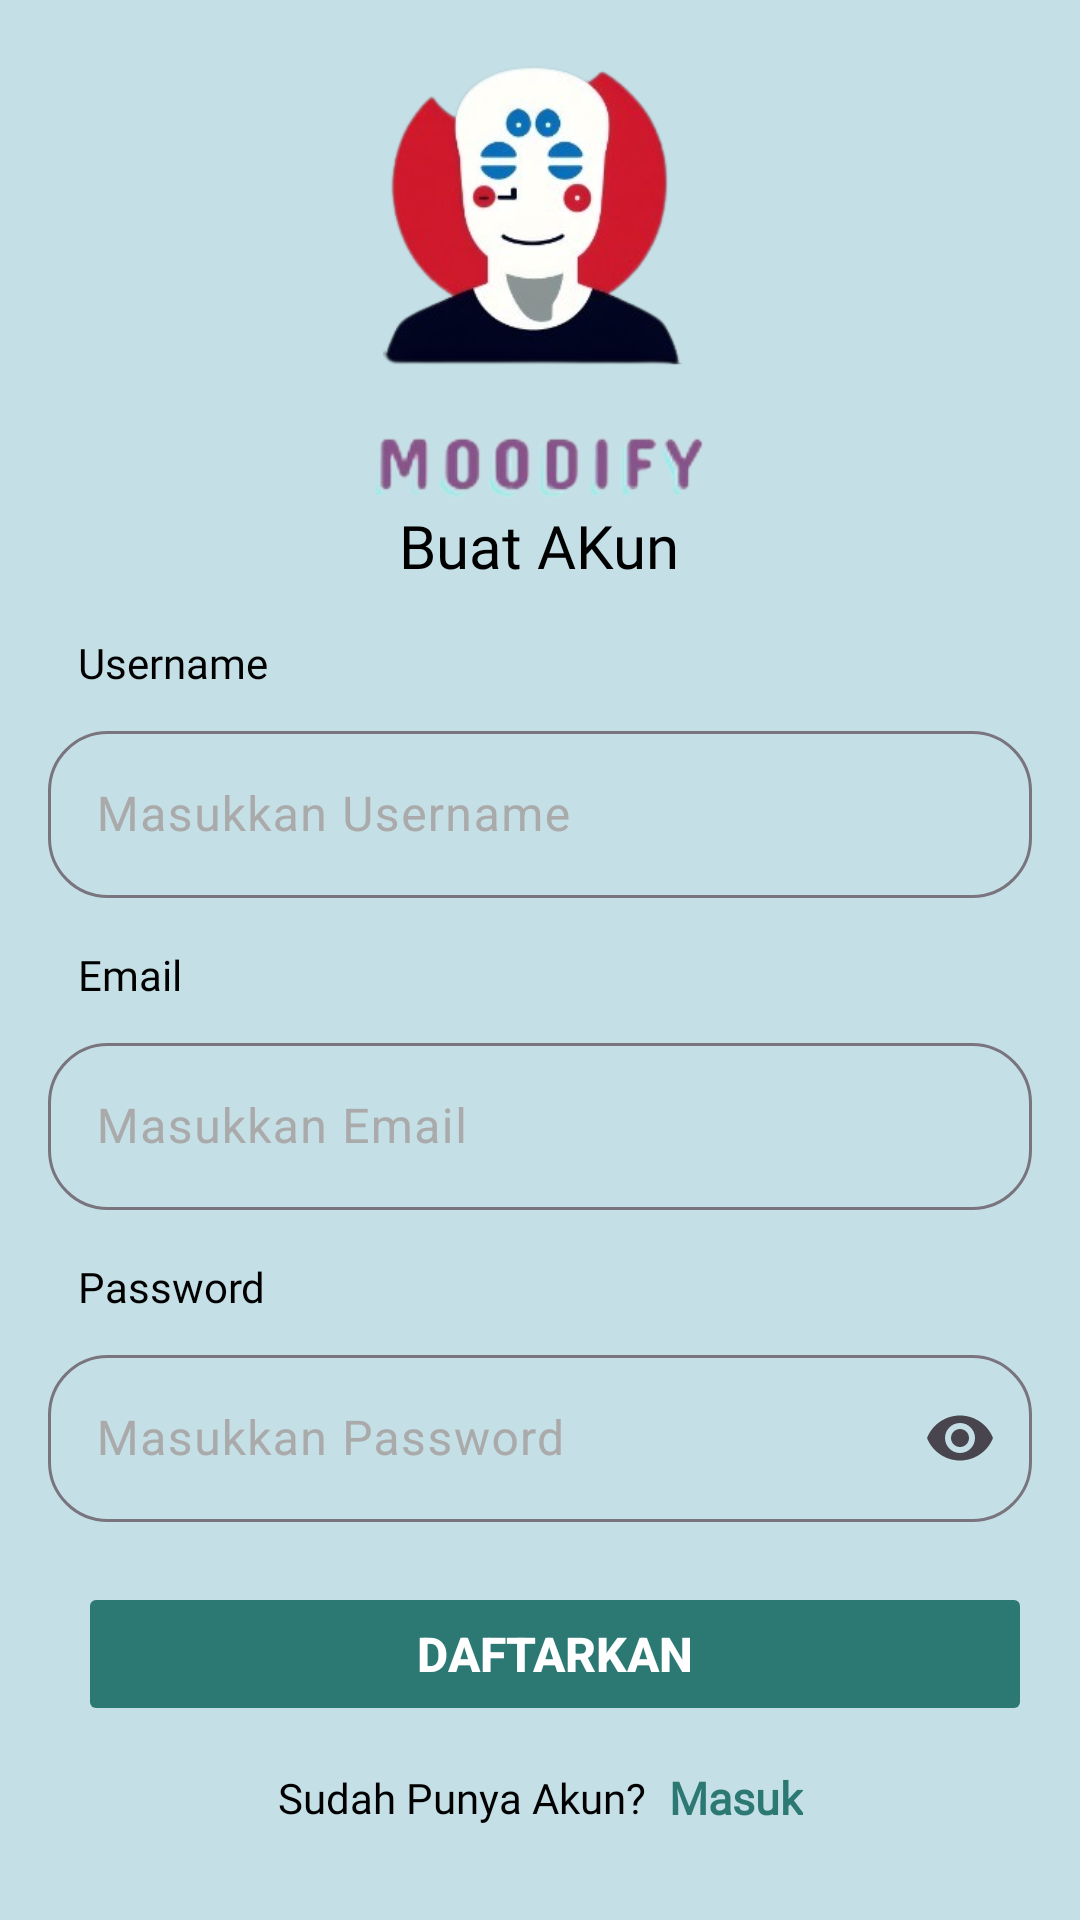

This screen was rendered from an Android layout file. Write that file and the resources it references.
<!-- AndroidManifest.xml: application theme Theme.Tesya -->
<!-- res/layout/activity_regis.xml -->
<RelativeLayout xmlns:android="http://schemas.android.com/apk/res/android"
    xmlns:app="http://schemas.android.com/apk/res-auto"
    xmlns:tools="http://schemas.android.com/tools"
    android:layout_width="match_parent"
    android:layout_height="match_parent"
    android:gravity="center"
    android:background="@color/bg"
    android:padding="16dp">

    <ImageView
        android:id="@+id/iv_logo"
        android:layout_width="194dp"
        android:layout_height="152dp"
        android:layout_centerHorizontal="true"
        android:contentDescription="@string/app_name"
        android:src="@drawable/logo" />

    <TextView
        android:id="@+id/tv_nama"
        android:layout_width="wrap_content"
        android:layout_height="wrap_content"
        android:layout_below="@id/iv_logo"
        android:layout_centerHorizontal="true"
        android:fontFamily="@font/poppins_regular"
        android:textColor="@color/black"
        android:text="Buat AKun"
        android:textSize="20sp" />

    <TextView
        android:id="@+id/tv_username"
        android:layout_width="wrap_content"
        android:layout_height="wrap_content"
        android:layout_below="@id/tv_nama"
        android:layout_marginStart="10dp"
        android:layout_marginTop="16dp"
        android:fontFamily="@font/poppins_regular"
        android:text="Username"
        android:textColor="@color/black" />

    <com.google.android.material.textfield.TextInputLayout
        android:id="@+id/ev_username"
        android:layout_width="match_parent"
        android:layout_height="wrap_content"
        android:layout_below="@id/tv_username"
        android:layout_marginTop="8dp"
        android:hint="Masukkan Username"
        android:textColorHint="@android:color/darker_gray"
        app:boxCornerRadiusBottomEnd="20dp"
        app:boxCornerRadiusBottomStart="20dp"
        app:boxCornerRadiusTopEnd="20dp"
        app:boxCornerRadiusTopStart="20dp">

        <com.google.android.material.textfield.TextInputEditText
            android:id="@+id/et_namaRegis"
            android:layout_width="match_parent"
            android:layout_height="wrap_content"
            android:inputType="textPersonName" />
    </com.google.android.material.textfield.TextInputLayout>

    <TextView
        android:id="@+id/tv_email"
        android:layout_width="wrap_content"
        android:layout_height="wrap_content"
        android:layout_below="@id/ev_username"
        android:textColor="@color/black"
        android:text="Email"
        android:layout_marginStart="10dp"
        android:layout_marginTop="16dp"
        android:fontFamily="@font/poppins_regular" />

    <com.google.android.material.textfield.TextInputLayout
        android:id="@+id/ev_email"
        android:layout_width="match_parent"
        android:layout_height="wrap_content"
        android:layout_below="@id/tv_email"
        android:layout_marginTop="8dp"
        android:hint="Masukkan Email"
        android:textColorHint="@android:color/darker_gray"
        app:boxCornerRadiusBottomEnd="20dp"
        app:boxCornerRadiusBottomStart="20dp"
        app:boxCornerRadiusTopEnd="20dp"
        app:boxCornerRadiusTopStart="20dp">

        <com.google.android.material.textfield.TextInputEditText
            android:id="@+id/et_emailRegis"
            android:layout_width="match_parent"
            android:layout_height="wrap_content"
            android:inputType="textPersonName" />
    </com.google.android.material.textfield.TextInputLayout>

    <TextView
        android:id="@+id/tv_password"
        android:layout_width="wrap_content"
        android:layout_height="wrap_content"
        android:layout_below="@id/ev_email"
        android:textColor="@color/black"
        android:layout_marginStart="10dp"
        android:text="Password"
        android:layout_marginTop="16dp"
        android:fontFamily="@font/poppins_regular"  />

    <com.google.android.material.textfield.TextInputLayout
        android:id="@+id/ev_pass"
        android:layout_width="match_parent"
        android:layout_height="wrap_content"
        android:layout_below="@id/tv_password"
        android:layout_marginTop="8dp"
        android:hint="Masukkan Password"
        android:textColorHint="@android:color/darker_gray"
        app:boxCornerRadiusBottomEnd="20dp"
        app:boxCornerRadiusBottomStart="20dp"
        app:boxCornerRadiusTopEnd="20dp"
        app:boxCornerRadiusTopStart="20dp"
        app:endIconContentDescription="Toggle Password Visibility"
        app:endIconMode="password_toggle">

        <com.google.android.material.textfield.TextInputEditText
            android:id="@+id/et_passwordRegis"
            android:layout_width="match_parent"
            android:layout_height="wrap_content"
            android:inputType="textPassword" />
    </com.google.android.material.textfield.TextInputLayout>

    <Button
        android:id="@+id/btnRegis"
        android:layout_width="match_parent"
        android:layout_height="wrap_content"
        android:layout_below="@id/ev_pass"
        android:layout_marginTop="20dp"
        android:layout_marginStart="10dp"
        android:text="Daftarkan"
        android:backgroundTint="@color/hijau"
        android:minHeight="48dp"
        android:textColor="@color/white"
        android:textStyle="bold"
        android:textSize="16sp"
        android:gravity="center"
        android:paddingStart="16dp"
        android:paddingEnd="16dp"
        android:stateListAnimator="@null" />

    <LinearLayout
        android:id="@+id/tvToLogin"
        android:layout_width="wrap_content"
        android:layout_height="wrap_content"
        android:layout_below="@id/btnRegis"
        android:layout_centerHorizontal="true"
        android:orientation="horizontal">

        <TextView
            android:id="@+id/tv_text"
            android:layout_width="wrap_content"
            android:layout_height="wrap_content"
            android:clickable="true"
            android:focusable="true"
            android:fontFamily="@font/poppins_regular"
            android:gravity="center"
            android:text="Sudah Punya Akun?"
            android:minHeight="48dp"
            android:textColor="@color/black"  />

        <TextView
            android:id="@+id/tv_login"
            android:layout_width="wrap_content"
            android:layout_height="match_parent"
            android:layout_marginStart="8dp"
            android:fontFamily="@font/poppins_regular"
            android:gravity="center"
            android:textColor="@color/hijau"
            android:text="Masuk"
            android:textSize="15sp"
            android:textStyle="bold" />

    </LinearLayout>
</RelativeLayout>
<!-- resources referenced by this layout -->
<resources>
  <color name="bg">#C4DFE6</color>
  <color name="black">#FF000000</color>
  <color name="hijau">#2C7873</color>
  <color name="white">#FFFFFFFF</color>
  <!-- drawable logo: png bitmap (drawable, 68351 bytes) -->
  <string name="app_name">Moodify</string>
  <style name="Theme.Tesya" parent="Base.Theme.Tesya" />
  <style name="Base.Theme.Tesya" parent="Theme.Material3.DayNight.NoActionBar">
          
          
      </style>
</resources>
